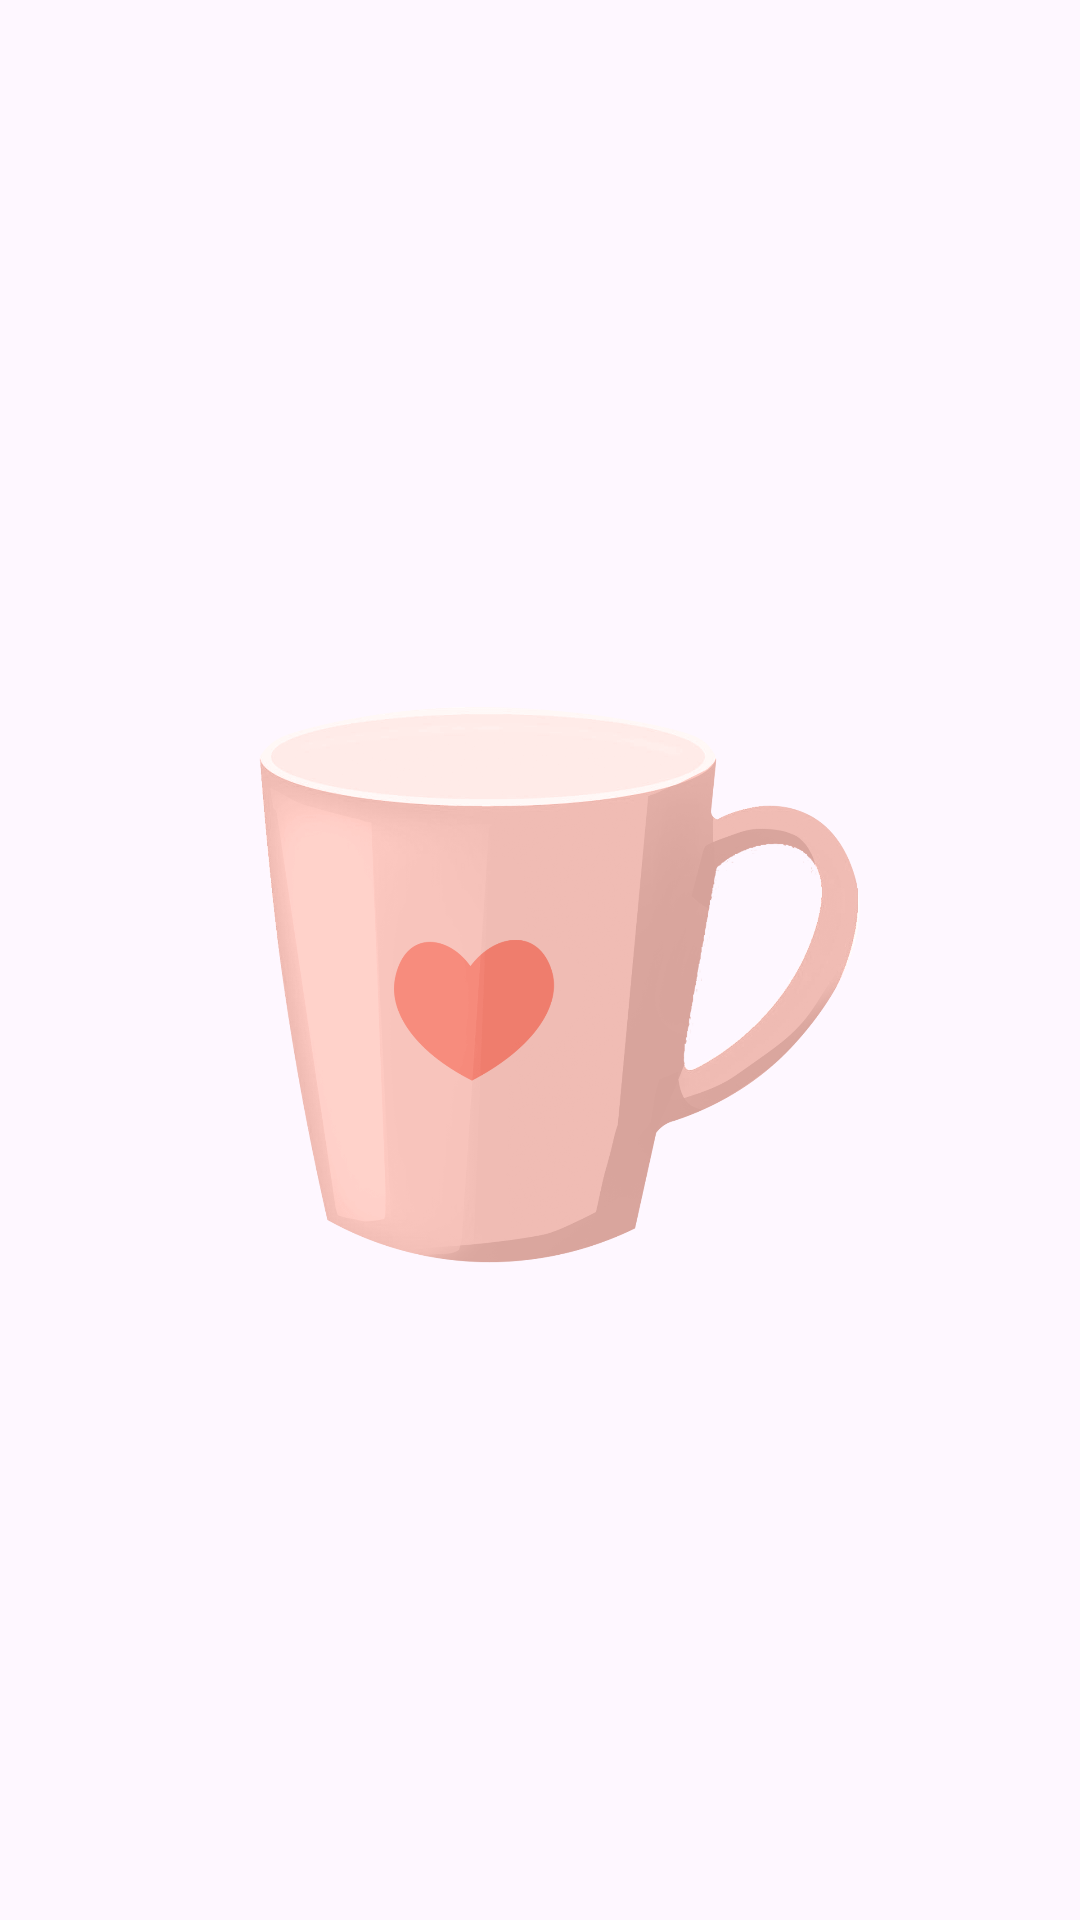

Produce the Android XML layout that renders to this screen, including the resource entries it uses.
<!-- AndroidManifest.xml: application theme Theme.Cups -->
<!-- res/layout/activity_splash.xml -->
<?xml version="1.0" encoding="utf-8"?>
<RelativeLayout xmlns:android="http://schemas.android.com/apk/res/android"
    xmlns:app="http://schemas.android.com/apk/res-auto"
    xmlns:tools="http://schemas.android.com/tools"
    android:layout_width="match_parent"
    android:layout_height="match_parent"
    tools:context=".SplashActivity">

    <ImageView
        android:layout_width="300dp"
        android:layout_height="300dp"
        android:layout_centerInParent="true"
        android:background="@drawable/cups"/>


</RelativeLayout>
<!-- resources referenced by this layout -->
<resources>
  <!-- drawable cups: png bitmap (drawable, 338511 bytes) -->
  <style name="Theme.Cups" parent="Base.Theme.Cups" />
  <style name="Base.Theme.Cups" parent="Theme.Material3.DayNight.NoActionBar">
          
          
      </style>
</resources>
